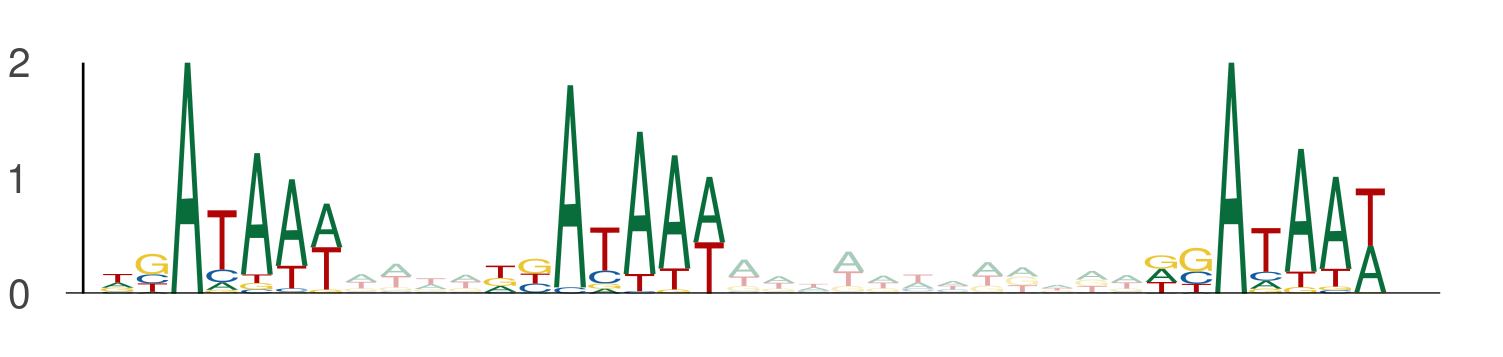

The data file committed next to this chart (first rows):
seq_index, start_position, end_position, is_reversed_complement
13391, 12, 19, 0
13391, 23, 30, 0
13391, 42, 49, 0
10063, 109, 116, 0
10063, 120, 127, 0
10063, 139, 146, 0
10443, 127, 134, 0
10443, 138, 145, 0
10443, 157, 164, 0
1817, 125, 132, 0
1817, 136, 143, 0
1817, 155, 162, 0
10843, 105, 112, 0
10843, 116, 123, 0
10843, 135, 142, 0
487, 73, 80, 0
487, 84, 91, 0
487, 103, 110, 0
1694, 82, 89, 0
1694, 93, 100, 0
1694, 112, 119, 0
5243, 45, 52, 0
5243, 56, 63, 0
5243, 75, 82, 0
7989, 79, 86, 0
7989, 90, 97, 0
7989, 109, 116, 0
7627, 108, 115, 0
7627, 119, 126, 0
7627, 138, 145, 0
4960, 126, 133, 0
4960, 137, 144, 0
4960, 156, 163, 0
9177, 105, 112, 0
9177, 116, 123, 0
9177, 135, 142, 0
5402, 71, 78, 0
5402, 82, 89, 0
5402, 101, 108, 0
7099, 14, 21, 0
7099, 25, 32, 0
7099, 44, 51, 0
5995, 49, 56, 0
5995, 60, 67, 0
5995, 79, 86, 0
10269, 97, 104, 0
10269, 108, 115, 0
10269, 127, 134, 0
10979, 55, 62, 0
10979, 66, 73, 0
10979, 85, 92, 0
5057, 86, 93, 0
5057, 97, 104, 0
5057, 116, 123, 0
8241, 128, 135, 0
8241, 139, 146, 0
8241, 158, 165, 0
5667, 125, 132, 0
5667, 136, 143, 0
5667, 155, 162, 0
... 138 more rows
